Run: headless pygame with SDL's dummy video driver; simulated clock (each Clock.tick advances the game by its frame time, no real sleeping); random seed 0; keys injected as events and as key.get_pressed() state; mouse plan: one left click at the window centre at the start of phase 2, then a move to the lower-right quarter at the start of phase 3.
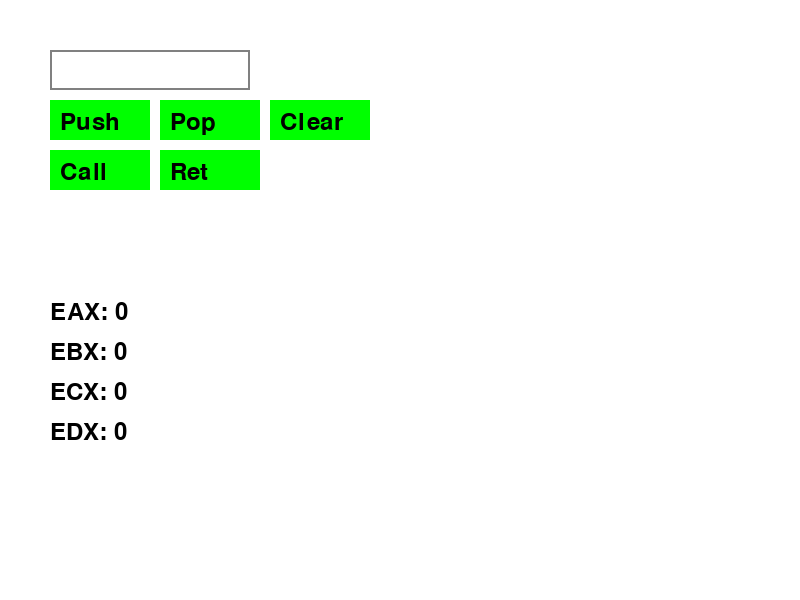
Frame 1 of 4 · flips 1–60 · no input
Frame 2 of 4 · flips 61–180 · clicked the window centre · tapped SPACE, RETURN · held RIGHT (→), D · screen unchanged from frame 1, image omitted
Frame 3 of 4 · flips 181–300 · moved the mouse to the lower-right quarter · held DOWN (↓), S · screen unchanged from frame 2, image omitted
Frame 4 of 4 · flips 301–420 · held LEFT (←), A, UP (↑), W · screen unchanged from frame 3, image omitted

The pygame program that drew these frames:

import pygame

# Initialize pygame
pygame.init()

# Screen dimensions
SCREEN_WIDTH, SCREEN_HEIGHT = 800, 600
screen = pygame.display.set_mode((SCREEN_WIDTH, SCREEN_HEIGHT))
pygame.display.set_caption("Stack Frame Tinker Tool")

# Colors
WHITE = (255, 255, 255)
BLACK = (0, 0, 0)
BLUE = (0, 0, 255)
GREEN = (0, 255, 0)
RED = (255, 0, 0)
GRAY = (128, 128, 128)

# Font
font = pygame.font.Font(None, 36)

# StackFrame class
class StackFrame:
    def __init__(self, return_address, parameters, local_vars):
        self.return_address = return_address
        self.parameters = parameters
        self.local_vars = local_vars
        self.inactive = False  # Track if the frame is inactive

    def __repr__(self):
        return f"StackFrame(return_address={self.return_address}, parameters={self.parameters}, locals={self.local_vars}, inactive={self.inactive})"


# CPU class
class CPU:
    def __init__(self):
        self.stack = []  # Represents the call stack
        self.registers = {"EAX": 0, "EBX": 0, "ECX": 0, "EDX": 0}  # Simulate CPU registers

    def push_stack_frame(self, frame):
        """Push a new stack frame onto the stack."""
        self.stack.append(frame)
        # Update EAX with the address of the new frame
        self.registers["EAX"] = frame.return_address

    def pop_stack_frame(self):
        """Pop the top stack frame from the stack."""
        if not self.stack:
            return None
        popped_frame = self.stack.pop()
        # Update EAX with the address of the popped frame
        self.registers["EAX"] = popped_frame.return_address
        return popped_frame

    def call_function(self, function_name, parameters):
        """Simulate a function call."""
        return_address = f"next_instruction_after_{function_name}"
        local_vars = {}
        frame = StackFrame(return_address, parameters, local_vars)
        self.push_stack_frame(frame)

        # Simulate function execution and update registers
        if function_name == "add":
            result = parameters[0] + parameters[1]
            self.registers["EAX"] = result  # Store the result in EAX
        elif function_name == "subtract":
            result = parameters[0] - parameters[1]
            self.registers["EAX"] = result  # Store the result in EAX

    def return_from_function(self):
        """Simulate returning from a function."""
        if self.stack:
            self.stack[-1].inactive = True
            # Update EAX with the return address or any other value
            self.registers["EAX"] = self.stack[-1].return_address


# Initialize CPU
cpu = CPU()

# Input box
input_box = pygame.Rect(50, 50, 200, 40)
input_text = ""
active = False

# Buttons
buttons = {
    "Push": pygame.Rect(50, 100, 100, 40),
    "Pop": pygame.Rect(160, 100, 100, 40),
    "Clear": pygame.Rect(270, 100, 100, 40),
    "Call": pygame.Rect(50, 150, 100, 40),
    "Ret": pygame.Rect(160, 150, 100, 40),
}

# Main loop
running = True
while running:
    # Handle events
    for event in pygame.event.get():
        if event.type == pygame.QUIT:
            running = False

        # Handle mouse clicks
        if event.type == pygame.MOUSEBUTTONDOWN:
            # Toggle input box activity
            if input_box.collidepoint(event.pos):
                active = not active
            else:
                active = False

            # Handle button clicks
            for button_name, button_rect in buttons.items():
                if button_rect.collidepoint(event.pos):
                    if button_name == "Push":
                        if input_text:
                            frame = StackFrame(input_text, [], {})
                            cpu.push_stack_frame(frame)
                            input_text = ""
                    elif button_name == "Pop":
                        cpu.pop_stack_frame()
                    elif button_name == "Clear":
                        cpu.stack.clear()
                        cpu.registers = {"EAX": 0, "EBX": 0, "ECX": 0, "EDX": 0}  # Reset registers
                    elif button_name == "Call":
                        if input_text:
                            # Simulate a function call with arguments
                            args = list(map(int, input_text.split()))  # Convert input to integers
                            cpu.call_function("add", args)
                            input_text = ""
                    elif button_name == "Ret":
                        cpu.return_from_function()

        # Handle text input
        if event.type == pygame.KEYDOWN:
            if active:
                if event.key == pygame.K_RETURN:
                    if input_text:
                        frame = StackFrame(input_text, [], {})
                        cpu.push_stack_frame(frame)
                        input_text = ""
                elif event.key == pygame.K_BACKSPACE:
                    input_text = input_text[:-1]
                else:
                    input_text += event.unicode

    # Clear the screen
    screen.fill(WHITE)

    # Draw input box
    pygame.draw.rect(screen, BLUE if active else GRAY, input_box, 2)
    text_surface = font.render(input_text, True, BLACK)
    screen.blit(text_surface, (input_box.x + 5, input_box.y + 5))

    # Draw buttons
    for button_name, button_rect in buttons.items():
        pygame.draw.rect(screen, GREEN, button_rect)
        text_surface = font.render(button_name, True, BLACK)
        screen.blit(text_surface, (button_rect.x + 10, button_rect.y + 10))

    # Draw stack frames
    stack_x, stack_y = 400, 500
    for frame in cpu.stack:
        color = BLUE if not frame.inactive else GRAY
        pygame.draw.rect(screen, color, (stack_x, stack_y, 300, 80))
        text_y = stack_y + 10
        for key, value in frame.__dict__.items():
            if key != "inactive":
                text_surface = font.render(f"{key}: {value}", True, BLACK)
                screen.blit(text_surface, (stack_x + 10, text_y))
                text_y += 20
        stack_y -= 60  # Move up for the next frame

    # Draw registers
    register_x, register_y = 50, 300
    for reg, value in cpu.registers.items():
        text_surface = font.render(f"{reg}: {value}", True, BLACK)
        screen.blit(text_surface, (register_x, register_y))
        register_y += 40

    # Update the display
    pygame.display.flip()

# Quit pygame
pygame.quit()
